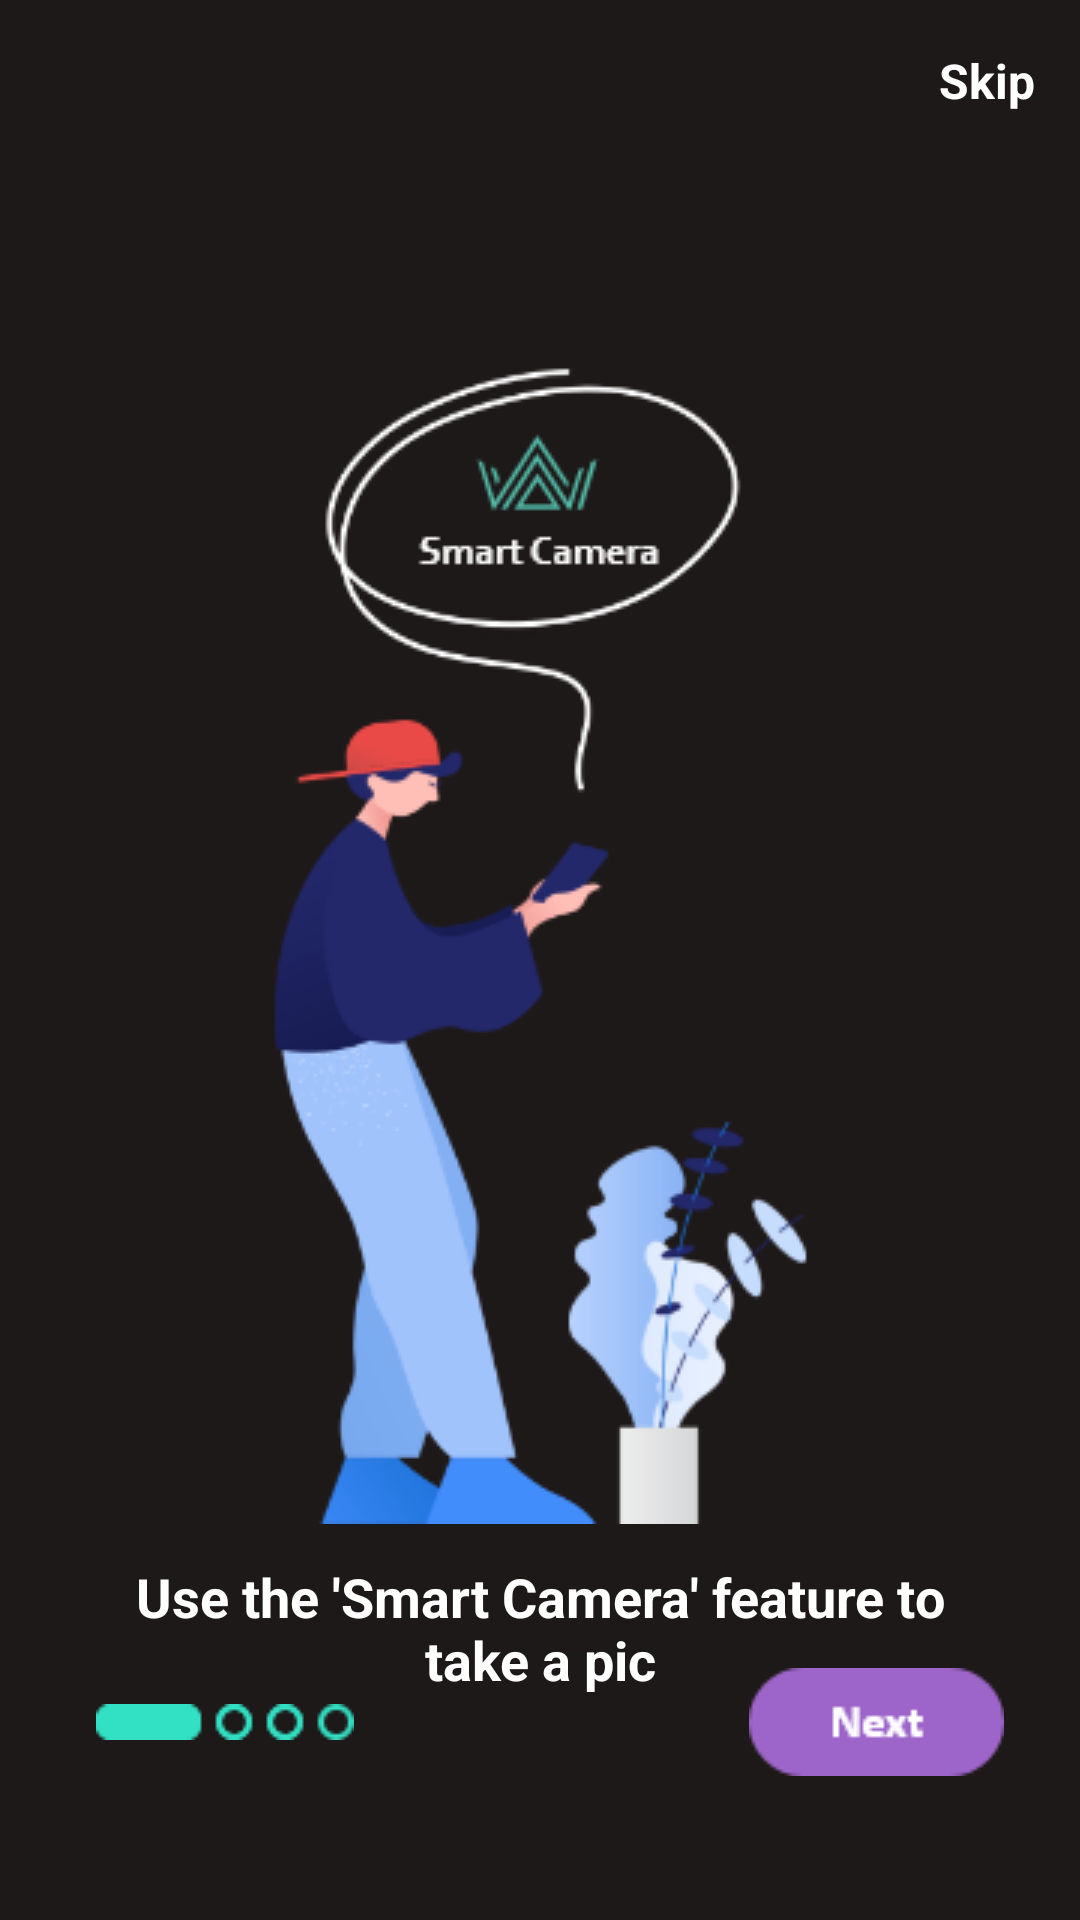

Layout XML and referenced resources for this Android screen:
<!-- AndroidManifest.xml: application theme Theme.HellChef -->
<!-- res/layout/activity_start1.xml -->
<?xml version="1.0" encoding="utf-8"?>
<androidx.constraintlayout.widget.ConstraintLayout xmlns:android="http://schemas.android.com/apk/res/android"
    xmlns:app="http://schemas.android.com/apk/res-auto"
    xmlns:tools="http://schemas.android.com/tools"
    android:layout_width="match_parent"
    android:layout_height="match_parent"
    android:background="@color/background_gray"
    tools:context=".Start1">

    <TextView
        android:id="@+id/textView"
        android:layout_width="wrap_content"
        android:layout_height="wrap_content"
        android:layout_marginTop="16dp"
        android:fontFamily="Calibri"
        android:text="Skip"
        android:textColor="@color/white"
        android:textSize="16sp"
        android:textStyle="bold"
        android:onClick="start1_skip"
        app:layout_constraintEnd_toEndOf="parent"
        app:layout_constraintHorizontal_bias="0.954"
        app:layout_constraintStart_toStartOf="parent"
        app:layout_constraintTop_toTopOf="parent" />

    <ImageView
        android:id="@+id/imageView3"
        android:layout_width="wrap_content"
        android:layout_height="wrap_content"
        android:layout_marginTop="120dp"
        app:layout_constraintEnd_toEndOf="parent"
        app:layout_constraintStart_toStartOf="parent"
        app:layout_constraintTop_toTopOf="parent"
        app:srcCompat="@drawable/start1_img" />

    <TextView
        android:id="@+id/textView2"
        android:layout_width="307dp"
        android:layout_height="72dp"
        android:layout_marginTop="12dp"
        android:text="Use the 'Smart Camera' feature to take a pic"
        android:textAlignment="center"
        android:textColor="@color/white"
        android:textSize="18sp"
        android:textStyle="bold"
        android:fontFamily="Corbel"
        app:layout_constraintEnd_toEndOf="parent"
        app:layout_constraintStart_toStartOf="parent"
        app:layout_constraintTop_toBottomOf="@+id/imageView3" />

    <ImageView
        android:id="@+id/imageView4"
        android:layout_width="wrap_content"
        android:layout_height="wrap_content"
        android:layout_marginStart="32dp"
        android:layout_marginLeft="32dp"
        android:layout_marginBottom="60dp"
        app:layout_constraintBottom_toBottomOf="parent"
        app:layout_constraintStart_toStartOf="parent"
        app:srcCompat="@drawable/index1_img" />

    <ImageView
        android:id="@+id/imageView5"
        android:layout_width="wrap_content"
        android:layout_height="wrap_content"
        android:layout_marginEnd="24dp"
        android:layout_marginRight="24dp"
        android:layout_marginBottom="48dp"
        android:onClick="start1_next"
        app:layout_constraintBottom_toBottomOf="parent"
        app:layout_constraintEnd_toEndOf="parent"
        app:layout_constraintHorizontal_bias="0.989"
        app:layout_constraintStart_toEndOf="@+id/imageView4"
        app:srcCompat="@drawable/next_button" />
</androidx.constraintlayout.widget.ConstraintLayout>
<!-- resources referenced by this layout -->
<resources>
  <color name="background_gray">#1E1919</color>
  <color name="white">#FFFFFF</color>
  <!-- drawable index1_img: png bitmap (drawable, 744 bytes) -->
  <!-- drawable next_button: png bitmap (drawable, 1319 bytes) -->
  <!-- drawable start1_img: png bitmap (drawable, 32760 bytes) -->
  <style name="Theme.HellChef" parent="Theme.MaterialComponents.DayNight.NoActionBar">
          
          <item name="colorPrimary">@color/white</item>
          <item name="colorPrimaryVariant">@color/background_gray</item>
          <item name="colorOnPrimary">@color/white</item>
          
          <item name="colorSecondary">@color/white</item>
          <item name="colorSecondaryVariant">@color/teal_700</item>
          <item name="colorOnSecondary">@color/white</item>
          
          <item name="android:statusBarColor" tools:targetApi="l">?attr/colorPrimaryVariant</item>
          
      </style>
  <color name="teal_700">#FF018786</color>
</resources>
